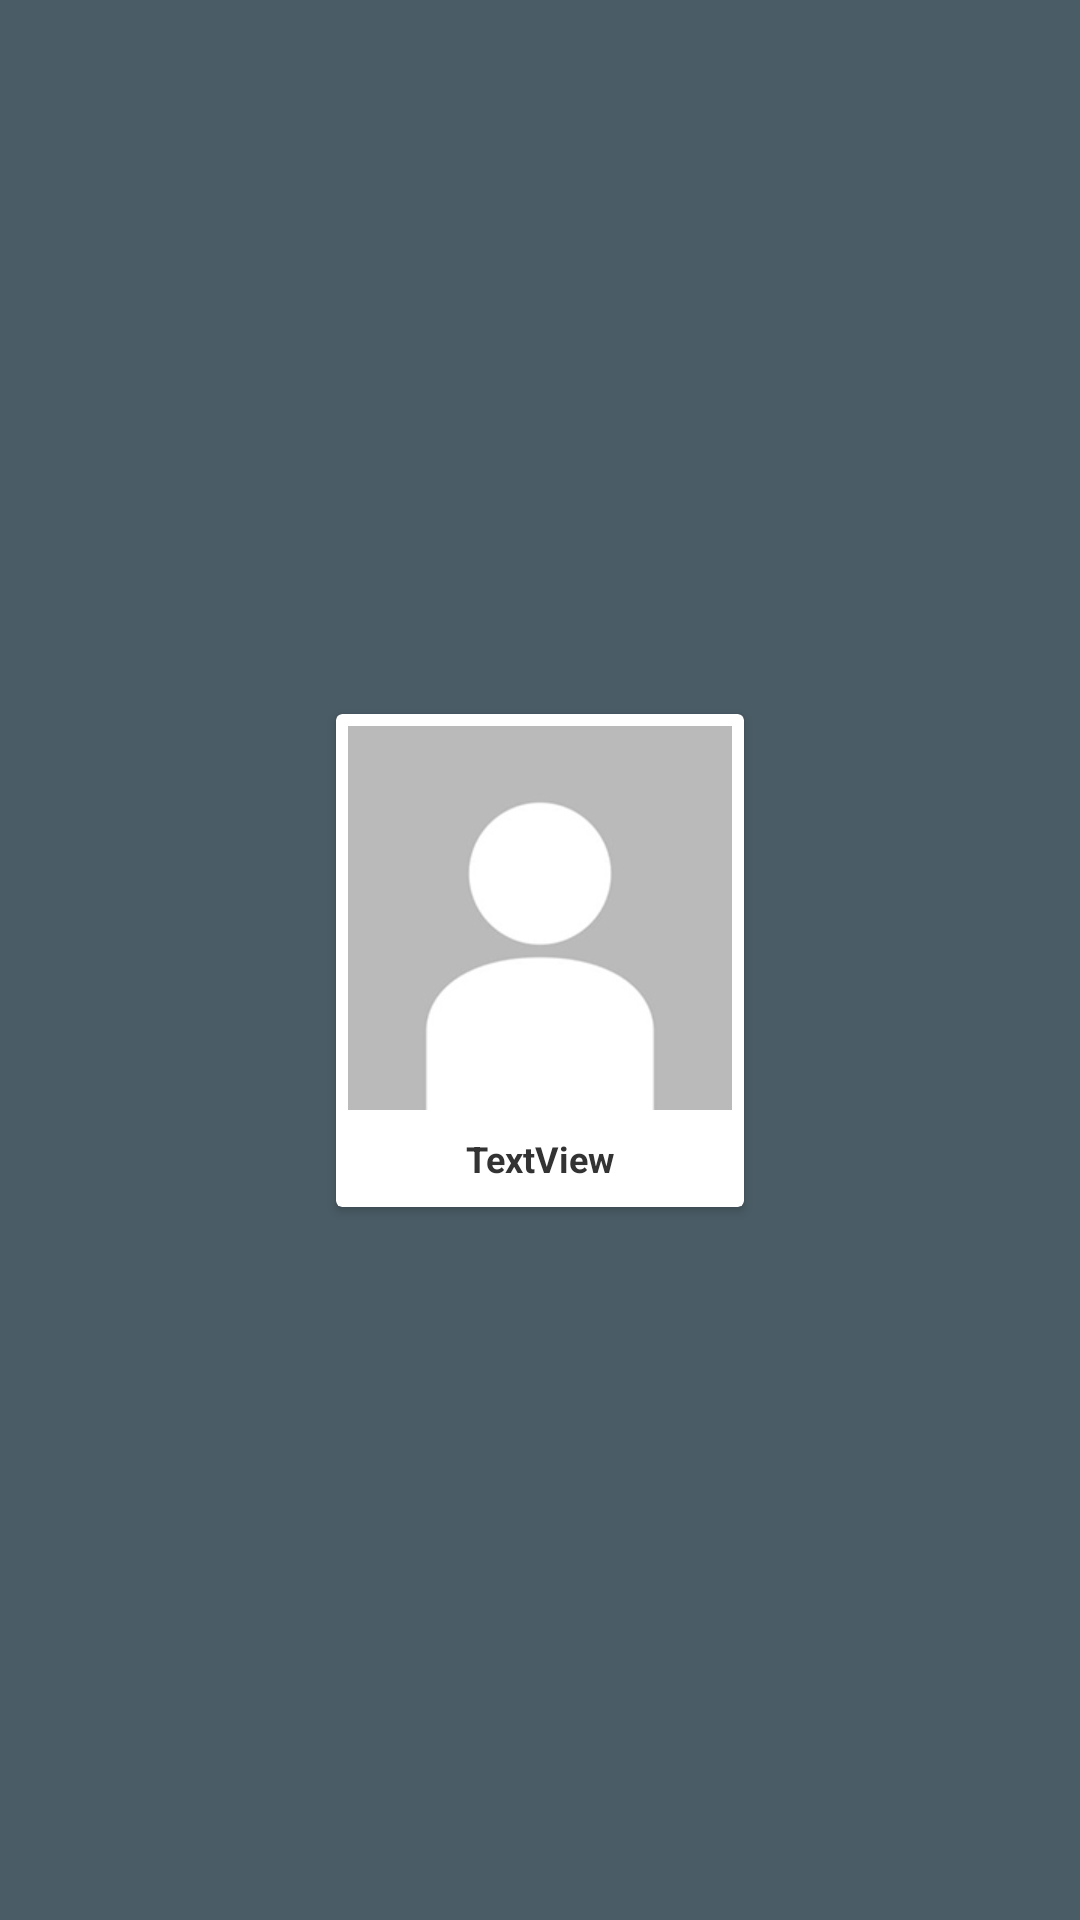

Write the Android layout XML for this screen, with the resource values it uses.
<!-- AndroidManifest.xml: application theme Theme.CommunityCooking -->
<!-- res/layout/list_element_event_show_participant.xml -->
<?xml version="1.0" encoding="utf-8"?>
<androidx.constraintlayout.widget.ConstraintLayout xmlns:android="http://schemas.android.com/apk/res/android"
    xmlns:app="http://schemas.android.com/apk/res-auto"
    style="@style/RippleEffect"
    android:layout_width="wrap_content"
    android:layout_height="wrap_content">

    <androidx.cardview.widget.CardView
        android:id="@+id/cardView"
        style="@style/RippleEffect"
        android:layout_width="wrap_content"
        android:layout_height="wrap_content"
        android:layout_marginStart="8dp"
        android:layout_marginTop="8dp"
        android:layout_marginEnd="8dp"
        android:layout_marginBottom="8dp"
        android:clickable="true"
        app:layout_constraintBottom_toBottomOf="parent"
        app:layout_constraintEnd_toEndOf="parent"
        app:layout_constraintStart_toStartOf="parent"
        app:layout_constraintTop_toTopOf="parent">

        <androidx.constraintlayout.widget.ConstraintLayout
            android:layout_width="wrap_content"
            android:layout_height="wrap_content">

            <ImageView
                android:id="@+id/imageViewProfileImage"
                android:layout_width="128dp"
                android:layout_height="128dp"
                android:layout_marginStart="4dp"
                android:layout_marginTop="4dp"
                android:layout_marginEnd="4dp"
                android:background="@mipmap/default_user"
                app:layout_constraintEnd_toEndOf="parent"
                app:layout_constraintStart_toStartOf="parent"
                app:layout_constraintTop_toTopOf="parent" />

            <TextView
                android:id="@+id/textViewUsername"
                android:layout_width="0dp"
                android:layout_height="wrap_content"
                android:layout_marginTop="8dp"
                android:layout_marginBottom="8dp"
                android:singleLine="true"
                android:text="TextView"
                android:textAlignment="center"
                android:textAppearance="@style/h3"
                app:layout_constraintBottom_toBottomOf="parent"
                app:layout_constraintEnd_toEndOf="@+id/imageViewProfileImage"
                app:layout_constraintStart_toStartOf="@+id/imageViewProfileImage"
                app:layout_constraintTop_toBottomOf="@+id/imageViewProfileImage" />
        </androidx.constraintlayout.widget.ConstraintLayout>
    </androidx.cardview.widget.CardView>
</androidx.constraintlayout.widget.ConstraintLayout>
<!-- resources referenced by this layout -->
<resources>
  <!-- mipmap default_user: jpg bitmap (mipmap-xxxhdpi, 14996 bytes) -->
  <style name="RippleEffect">
          <item name="android:foreground">?attr/selectableItemBackgroundBorderless</item>
      </style>
  <style name="h3" parent="TextAppearance.AppCompat">
          <item name="android:textColor">?android:attr/textColorPrimary</item>
          <item name="android:textSize">12sp</item>
          <item name="android:textStyle">bold</item>
      </style>
  <style name="Theme.CommunityCooking" parent="Theme.MaterialComponents.DayNight.NoActionBar">
          
          <item name="colorPrimary">@color/colorPrimary</item>
          <item name="colorPrimaryVariant">@color/colorPrimaryVariant</item>
          <item name="colorAccent">@color/colorPrimary</item>
  
          
          <item name="colorSecondary">@color/colorSecondary</item>
          <item name="colorOnSecondary">@color/white</item>
          <item name="android:textColorSecondary">@color/colorSecondary</item>
          
          <item name="android:statusBarColor" tools:targetApi="l">@color/colorSecondary</item>
          
          <item name="colorError">@color/colorError</item>
          <item name="android:textColorPrimary">@color/colorTextPrimary</item>
  
  
          <item name="android:windowBackground">@color/backgroundColor</item>
          <item name="floatingActionButtonStyle">@style/FloatingActionButton</item>
          <item name="imageButtonStyle">@style/TransparentIconButton</item>
          <item name="android:progressBarStyle">@style/Default_ProgressBar</item>
          <item name="android:spinnerStyle">@style/OutlinedSpinner</item>
      </style>
  <color name="colorPrimary">#FF80BA24</color>
  <color name="colorPrimaryVariant">#FFC0DD92</color>
  <color name="colorSecondary">#FF4A5C66</color>
  <color name="white">#FFFFFFFF</color>
  <color name="colorError">#FFBA2424</color>
  <color name="colorTextPrimary">#FF333333</color>
  <color name="backgroundColor">#4A5C66</color>
  <style name="FloatingActionButton" parent="Widget.MaterialComponents.FloatingActionButton">
          <item name="android:backgroundTint">?attr/colorAccent</item>
          <item name="android:elevation">8dp</item>
          <item name="borderWidth">0dp</item>
          <item name="tint">@color/white</item>
      </style>
  <style name="TransparentIconButton" parent="Widget.AppCompat.ImageButton">
          <item name="android:background">?attr/selectableItemBackgroundBorderless</item>
      </style>
  <style name="Default_ProgressBar" parent="Widget.AppCompat.ProgressBar">
          <item name="android:indeterminateTint">?attr/colorPrimary</item>
      </style>
  <style name="OutlinedSpinner" parent="Widget.AppCompat.Spinner.DropDown">
          <item name="android:foreground">@drawable/rounded_box</item>
      </style>
  <!-- drawable rounded_box (drawable) -->
  <?xml version="1.0" encoding="utf-8"?>
  <shape xmlns:android="http://schemas.android.com/apk/res/android"
      android:id="@+id/listview_background_shape">
      <corners android:radius="4dp" />
      <stroke
          android:width="1dp"
          android:color="@color/mtrl_outlined_stroke_color" />
  </shape>
</resources>
